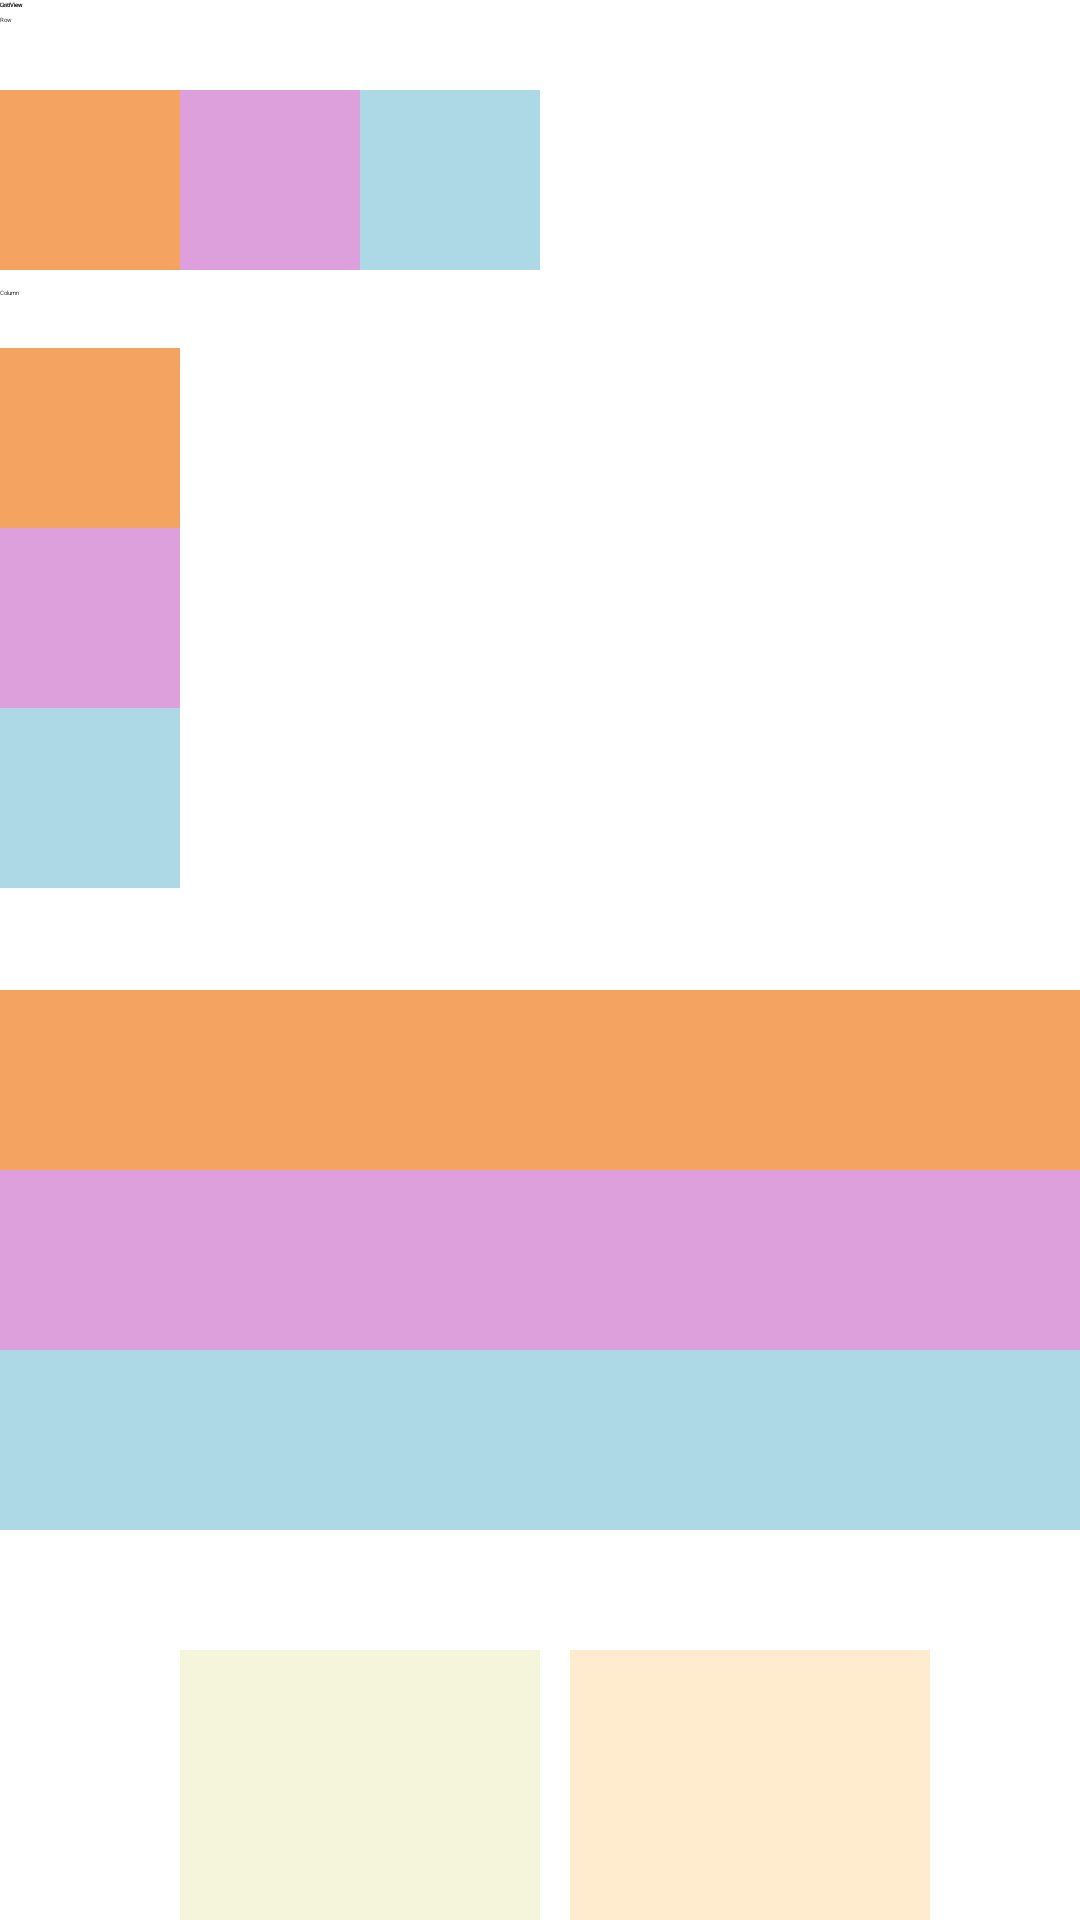

The Android layout XML behind this screen, and the referenced resources:
<!-- AndroidManifest.xml: application theme Theme.Lab4 -->
<!-- res/layout/activity_main.xml -->
<?xml version="1.0" encoding="utf-8"?>
<androidx.constraintlayout.widget.ConstraintLayout
    xmlns:android="http://schemas.android.com/apk/res/android"
    xmlns:app="http://schemas.android.com/apk/res-auto"
    xmlns:tools="http://schemas.android.com/tools"
    android:layout_width="match_parent"
    android:layout_height="match_parent"
    tools:context=".MainActivity">
    <TextView
        android:id="@+id/textView"
        android:layout_marginTop="5dp"
        android:layout_width="37dp"
        android:layout_height="21dp"
        android:text="Row"
        android:textSize="1.pt"
        tools:ignore="MissingConstraints"
        app:layout_constraintTop_toTopOf="parent"
        tools:layout_editor_absoluteX="3dp"
        tools:layout_editor_absoluteY="6dp"/>
    <TextView
        android:id="@+id/row"
        android:layout_width="60dp"
        android:layout_height="60dp"
        android:layout_marginTop="30dp"
        android:background="#f4a460"
        android:textAlignment="center"
        android:textColor="@android:color/black"
        android:textSize="10pt"
        app:layout_constraintTop_toTopOf="parent"
        app:layout_constraintStart_toStartOf="parent"
        tools:ignore="MissingConstraints"
        tools:layout_editor_absoluteX="16dp" />
    <TextView
        android:id="@+id/row1"
        android:layout_width="60dp"
        android:layout_height="60dp"
        android:layout_marginStart="60dp"
        android:layout_marginTop="30dp"
        android:background="#dda0dd"
        android:textAlignment="center"
        android:textColor="@android:color/black"
        android:textSize="10pt"
        app:layout_constraintStart_toStartOf="parent"
        app:layout_constraintTop_toTopOf="parent"
        tools:ignore="MissingConstraints" />
    <TextView
        android:id="@+id/row2"
        android:layout_width="60dp"
        android:layout_height="60dp"
        android:layout_marginTop="30dp"
        android:layout_marginStart="120dp"
        android:background="#add8e6"
        android:textAlignment="center"
        android:textColor="@android:color/black"
        android:textSize="10pt"
        app:layout_constraintStart_toStartOf="parent"
        app:layout_constraintTop_toTopOf="parent"
        tools:ignore="MissingConstraints"/>
    <TextView
        android:id="@+id/textView1"
        android:layout_width="56dp"
        android:layout_height="20dp"
        android:layout_marginTop="96dp"
        android:text="Column"
        android:textSize="1.pt"
        app:layout_constraintTop_toTopOf="parent"
        tools:ignore="MissingConstraints"
        tools:layout_editor_absoluteX="3dp" />
    <TextView
        android:id="@+id/column"
        android:layout_width="60dp"
        android:layout_height="60dp"
        android:layout_marginTop="116dp"
        android:background="#f4a460"
        android:textAlignment="center"
        android:textColor="@android:color/black"
        android:textSize="10pt"
        app:layout_constraintStart_toStartOf="parent"
        app:layout_constraintTop_toTopOf="parent"
        tools:ignore="MissingConstraints" />
    <TextView
        android:id="@+id/column1"
        android:layout_width="60dp"
        android:layout_height="60dp"
        android:layout_marginTop="176dp"
        android:background="#dda0dd"
        android:textAlignment="center"
        android:textColor="@android:color/black"
        android:textSize="10pt"
        app:layout_constraintStart_toStartOf="parent"
        app:layout_constraintTop_toTopOf="parent"
        tools:ignore="MissingConstraints" />
    <TextView
        android:id="@+id/column2"
        android:layout_width="60dp"
        android:layout_height="60dp"
        android:layout_marginTop="236dp"
        android:background="#add8e6"
        android:textAlignment="center"
        android:textColor="@android:color/black"
        android:textSize="10pt"
        app:layout_constraintStart_toStartOf="parent"
        app:layout_constraintTop_toTopOf="parent"
        tools:ignore="MissingConstraints" />
    <TextView
        android:id="@+id/textView3"
        android:layout_width="71dp"
        android:layout_height="20dp"
        android:text="List View"
        android:textSize="1.pt"
        tools:ignore="MissingConstraints"
        tools:layout_editor_absoluteX="3dp"
        tools:layout_editor_absoluteY="303dp" />
    <TextView
        android:id="@+id/list"
        android:layout_width="match_parent"
        android:layout_height="60dp"
        android:layout_marginTop="330dp"
        android:background="#f4a460"
        android:textAlignment="center"
        android:textColor="@android:color/black"
        android:textSize="10pt"
        app:layout_constraintTop_toTopOf="parent"
        app:layout_constraintStart_toStartOf="parent"
        tools:ignore="MissingConstraints"
        tools:layout_editor_absoluteX="16dp" />
    <TextView
        android:id="@+id/list1"
        android:layout_width="match_parent"
        android:layout_height="60dp"
        android:layout_marginTop="390dp"
        android:background="#dda0dd"
        android:textAlignment="center"
        android:textColor="@android:color/black"
        android:textSize="10pt"
        app:layout_constraintStart_toStartOf="parent"
        app:layout_constraintTop_toTopOf="parent"
        tools:ignore="MissingConstraints" />
    <TextView
        android:id="@+id/list2"
        android:layout_width="match_parent"
        android:layout_height="60dp"
        android:layout_marginTop="450dp"
        android:background="#add8e6"
        android:textAlignment="center"
        android:textColor="@android:color/black"
        android:textSize="10pt"
        app:layout_constraintStart_toStartOf="parent"
        app:layout_constraintTop_toTopOf="parent"
        tools:ignore="MissingConstraints"/>
    <TextView
        android:id="@+id/grid"
        android:layout_width="71dp"
        android:layout_height="20dp"
        android:text="GridView"
        android:textSize="1.pt"
        tools:ignore="MissingConstraints"
        tools:layout_editor_absoluteX="3dp"
        tools:layout_editor_absoluteY="525dp" />

    <GridLayout
        android:id="@+id/favorites_grid"
        android:layout_width="250dp"
        android:layout_height="250dp"
        android:layout_marginTop="550dp"
        android:layout_marginStart="60dp"
        app:layout_constraintTop_toTopOf="parent"
        app:layout_constraintStart_toStartOf="parent"
        tools:layout_editor_absoluteX="80dp"
        tools:layout_editor_absoluteY="559dp"
        tools:ignore="MissingConstraints">
        <GridView
            android:layout_width="120dp"
            android:layout_height="120dp"
            android:layout_row="0"
            android:layout_column="0"
            android:background="#F5F5DC"/>
        <GridView
            android:layout_width="120dp"
            android:layout_height="120dp"
            android:layout_row="0"
            android:layout_column="2"
            android:background="#FFEBCD"/>
        <GridView
            android:layout_width="120dp"
            android:layout_height="120dp"
            android:layout_row="2"
            android:layout_column="0"
            android:background="#FAEBD7"/>
        <GridView
            android:layout_width="120dp"
            android:layout_height="120dp"
            android:layout_row="2"
            android:layout_column="2"
            android:background="#FFE4C4"/>

    </GridLayout>
</androidx.constraintlayout.widget.ConstraintLayout>
<!-- resources referenced by this layout -->
<resources>

</resources>
